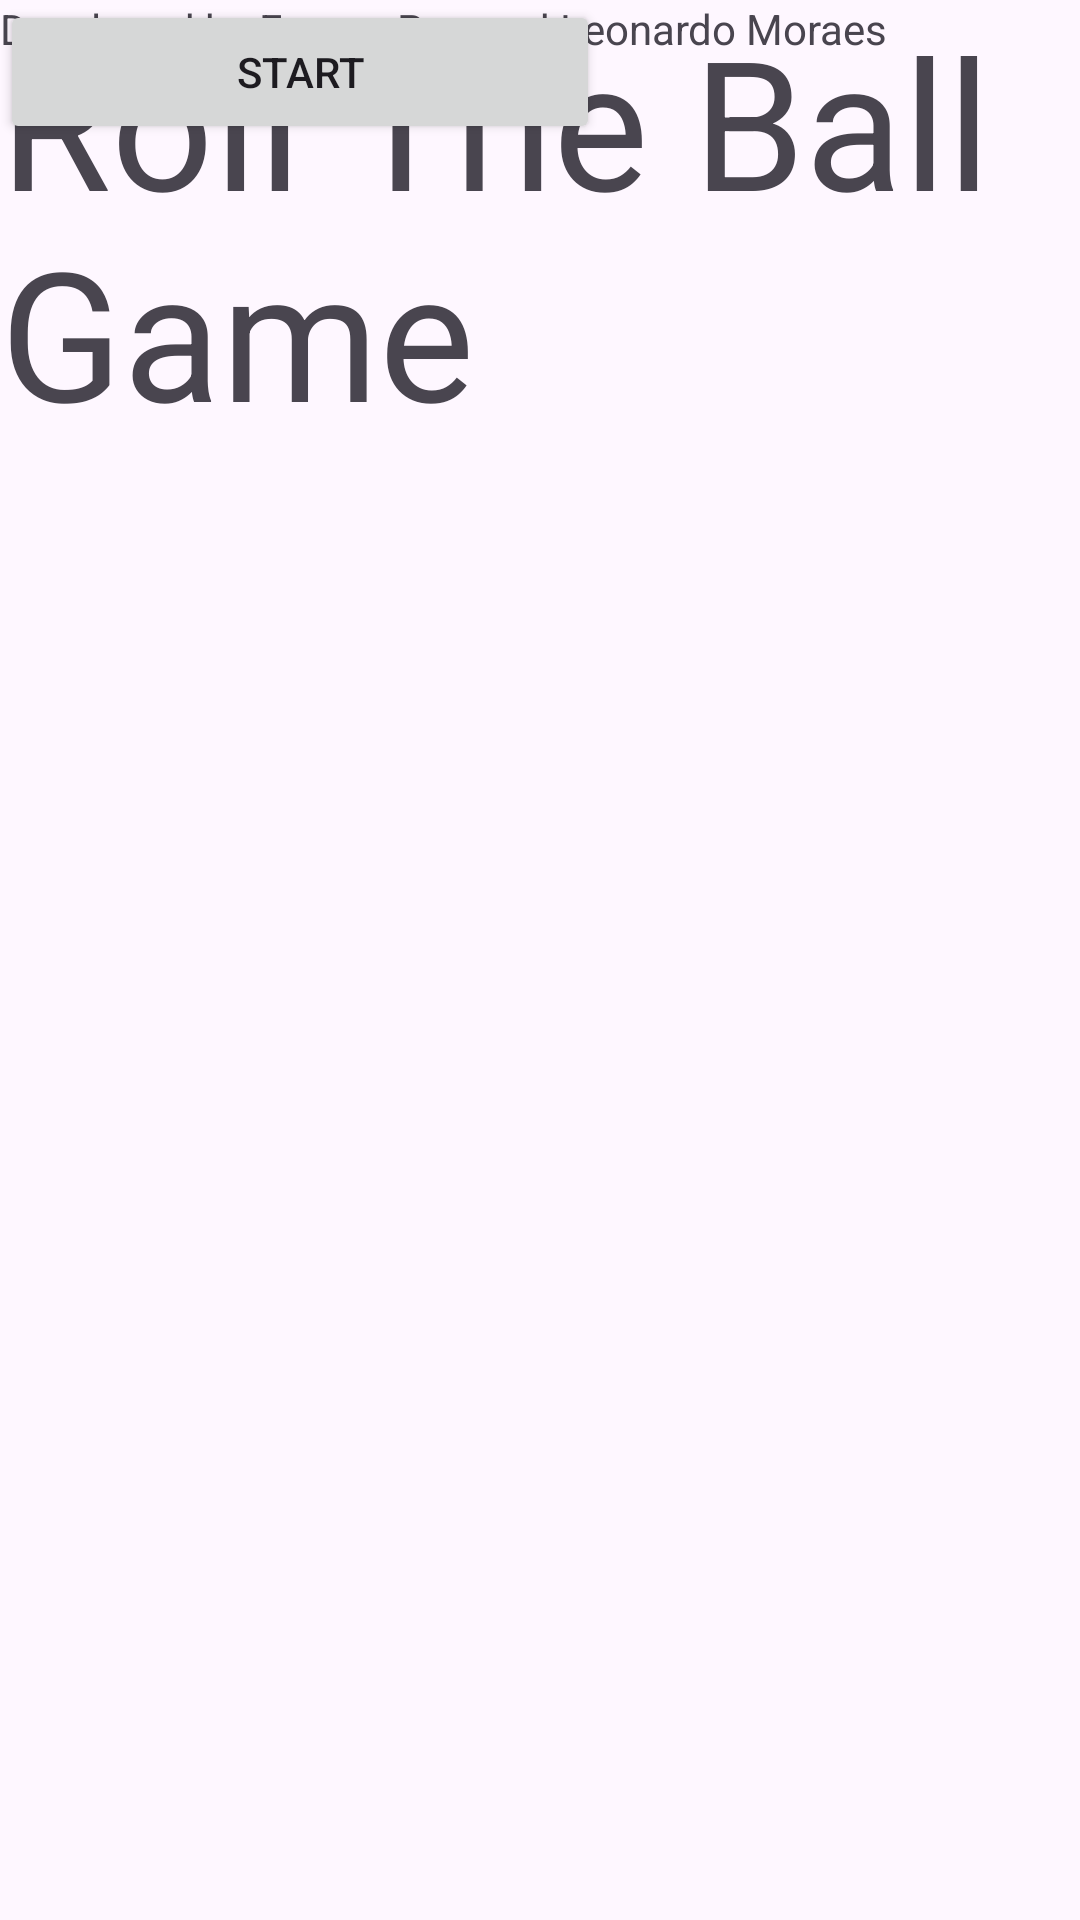

This screen was rendered from an Android layout file. Write that file and the resources it references.
<!-- AndroidManifest.xml: application theme Theme.Juegolaberintoball -->
<!-- res/layout/activity_menu.xml -->
<?xml version="1.0" encoding="utf-8"?>
<androidx.constraintlayout.widget.ConstraintLayout xmlns:android="http://schemas.android.com/apk/res/android"
    xmlns:tools="http://schemas.android.com/tools"
    android:layout_width="match_parent"
    android:layout_height="wrap_content"
    android:layout_gravity="center"
    android:orientation="vertical">

    <TextView
        android:id="@+id/textView2"
        android:layout_width="wrap_content"
        android:layout_height="wrap_content"
        android:textSize="60dp"
        android:layout_gravity="center"
        android:layout_marginBottom="10dp"
        android:text="Roll The Ball Game"
        tools:ignore="MissingConstraints" />

    <Button
        android:id="@+id/button"
        android:layout_width="200dp"
        android:layout_height="wrap_content"
        android:layout_gravity="center"
        android:onClick="startGame"
        android:text="START"
        tools:ignore="MissingConstraints" />

    <TextView
        android:id="@+id/textView"
        android:layout_width="wrap_content"
        android:layout_height="wrap_content"
        android:layout_gravity="center"
        android:layout_marginTop="20dp"
        android:text="Developed by Franco Pan and Leonardo Moraes"
        tools:ignore="MissingConstraints" />

</androidx.constraintlayout.widget.ConstraintLayout>
<!-- resources referenced by this layout -->
<resources>
  <style name="Theme.Juegolaberintoball" parent="Base.Theme.Juegolaberintoball" />
  <style name="Base.Theme.Juegolaberintoball" parent="Theme.Material3.DayNight.NoActionBar">
          
          
      </style>
</resources>
